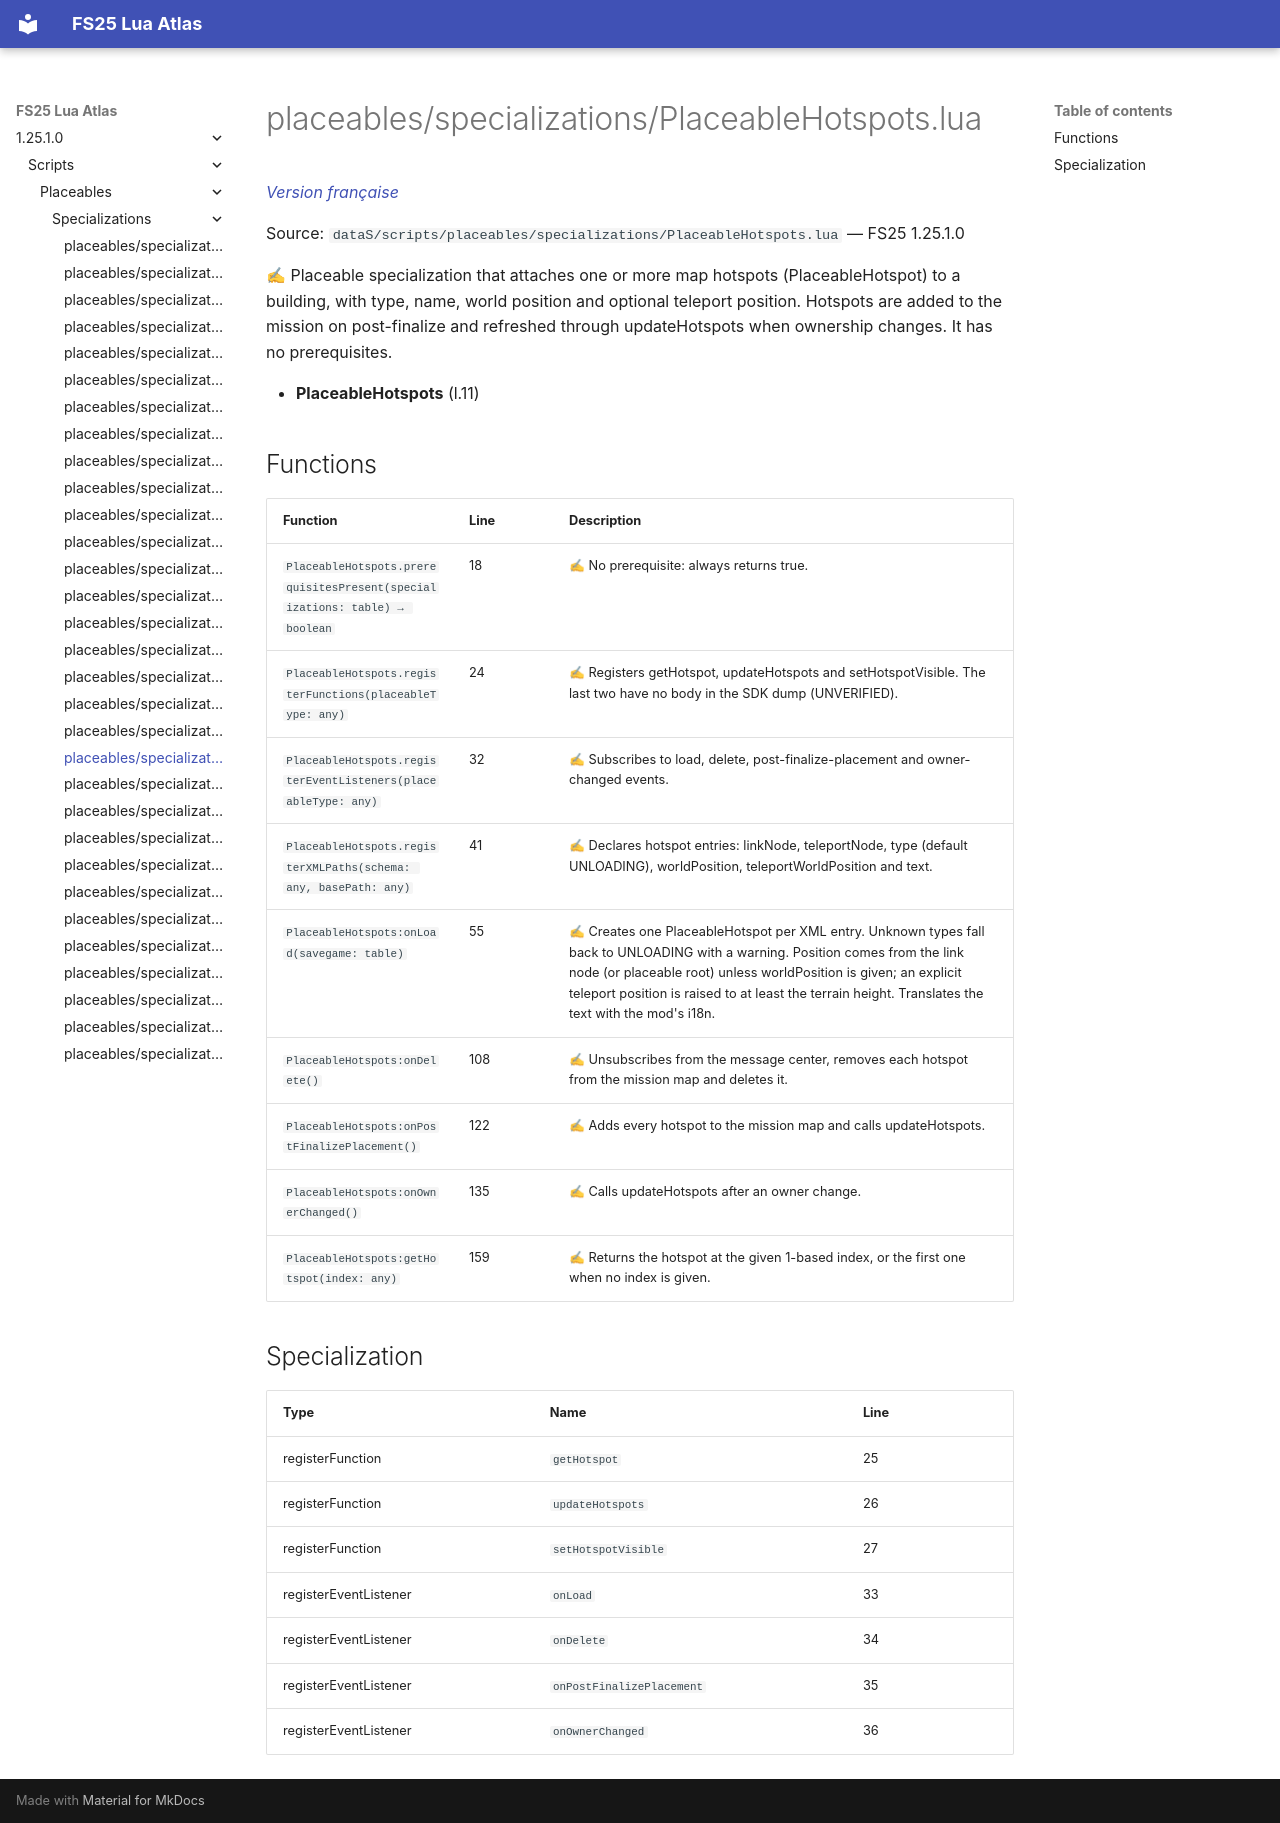

repository: Tim0219800/fs25-lua-atlas · page: 1.25.1.0/scripts/placeables/specializations/PlaceableHotspots.html · generator: mkdocs

# placeables/specializations/PlaceableHotspots.lua

*[Version française](../../../fr/scripts/placeables/specializations/PlaceableHotspots.md)*

Source: `dataS/scripts/placeables/specializations/PlaceableHotspots.lua` — FS25 1.25.1.0

✍ Placeable specialization that attaches one or more map hotspots (PlaceableHotspot) to a building, with type, name, world position and optional teleport position. Hotspots are added to the mission on post-finalize and refreshed through updateHotspots when ownership changes. It has no prerequisites.

- **PlaceableHotspots** (l.11)

## Functions

| Function | Line | Description |
|---|---|---|
| `PlaceableHotspots.prerequisitesPresent(specializations: table) → boolean` | 18 | ✍ No prerequisite: always returns true. |
| `PlaceableHotspots.registerFunctions(placeableType: any)` | 24 | ✍ Registers getHotspot, updateHotspots and setHotspotVisible. The last two have no body in the SDK dump (UNVERIFIED). |
| `PlaceableHotspots.registerEventListeners(placeableType: any)` | 32 | ✍ Subscribes to load, delete, post-finalize-placement and owner-changed events. |
| `PlaceableHotspots.registerXMLPaths(schema: any, basePath: any)` | 41 | ✍ Declares hotspot entries: linkNode, teleportNode, type (default UNLOADING), worldPosition, teleportWorldPosition and text. |
| `PlaceableHotspots:onLoad(savegame: table)` | 55 | ✍ Creates one PlaceableHotspot per XML entry. Unknown types fall back to UNLOADING with a warning. Position comes from the link node (or placeable root) unless worldPosition is given; an explicit teleport position is raised to at least the terrain height. Translates the text with the mod's i18n. |
| `PlaceableHotspots:onDelete()` | 108 | ✍ Unsubscribes from the message center, removes each hotspot from the mission map and deletes it. |
| `PlaceableHotspots:onPostFinalizePlacement()` | 122 | ✍ Adds every hotspot to the mission map and calls updateHotspots. |
| `PlaceableHotspots:onOwnerChanged()` | 135 | ✍ Calls updateHotspots after an owner change. |
| `PlaceableHotspots:getHotspot(index: any)` | 159 | ✍ Returns the hotspot at the given 1-based index, or the first one when no index is given. |

## Specialization

| Type | Name | Line |
|---|---|---|
| registerFunction | `getHotspot` | 25 |
| registerFunction | `updateHotspots` | 26 |
| registerFunction | `setHotspotVisible` | 27 |
| registerEventListener | `onLoad` | 33 |
| registerEventListener | `onDelete` | 34 |
| registerEventListener | `onPostFinalizePlacement` | 35 |
| registerEventListener | `onOwnerChanged` | 36 |
